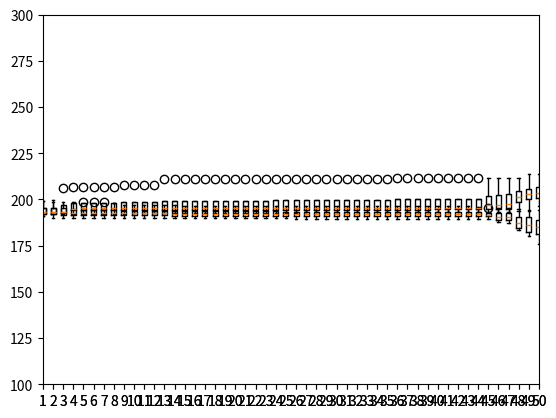

Python code for this plot:
import numpy as np
from collections import defaultdict
import matplotlib.pyplot as plt

def transform_array(arrays):
    new_array = defaultdict(list)
    for array in arrays:
        for index, value in enumerate(array):
            new_array[index].append(value)
    return new_array.values()

fig = plt.figure()
ax = fig.add_subplot(111)

# entropy_c2
# individual_values = [
# [194.67708, 194.51041, 193.55208, 190.8125, 189.80208, 189.41666, 189.38541, 188.91666, 187.80208, 186.71875, 186.38541, 186.07291, 185.57291, 185.57291, 185.57291, 185.57291, 185.46875, 185.15625, 182.72916, 181.17708, 180.94791, 180.86458, 180.84374, 180.82291, 179.94791, 172.38541, 171.71874, 170.44791, 169.88541, 165.30208, 160.44791, 157.36458, 157.18749, 156.32291, 155.10416, 154.97916, 153.55208, 153.49999, 153.34374, 152.84374, 151.73958, 148.09374, 147.59375, 144.80208, 144.34375, 143.58333, 142.625, 142.625, 142.42708, 141.96875],
# [193.54166, 192.33333, 191.91666, 191.33333, 186.22916, 180.49999, 178.81249, 178.77083, 172.14583, 171.46875, 167.71875, 167.09375, 166.80208, 166.80208, 166.26041, 166.26041, 166.26041, 165.92708, 165.92708, 165.92708, 165.92708, 164.63541, 164.09375, 163.59375, 158.58333, 157.37499, 156.89583, 155.86458, 153.875, 153.80208, 153.80208, 153.4375, 153.32291, 153.32291, 152.95833, 151.03124, 146.53125, 145.79166, 145.58333, 145.375, 145.375, 145.375, 145.375, 145.375, 145.375, 145.0625, 144.76041, 144.54166, 144.52083, 143.64583],
# [191.99999, 191.99999, 191.99999, 191.99999, 191.81249, 190.99999, 190.99999, 190.91666, 190.72916, 190.58333, 189.66666, 189.05208, 188.99999, 188.99999, 188.11458, 187.64583, 187.27083, 185.93749, 184.70833, 182.5, 180.625, 179.46875, 179.10416, 177.16666, 173.66666, 169.8125, 169.77083, 167.72916, 166.62499, 165.84374, 165.81249, 163.28125, 163.16666, 160.25, 160.125, 160.08333, 159.70833, 159.47916, 158.02083, 156.93749, 156.74999, 154.19791, 151.37499, 148.1875, 147.58333, 145.35416, 145.35416, 145.35416, 145.35416, 144.89583],
# [196.09375, 195.96875, 195.96875, 195.88541, 194.34375, 189.75, 188.63541, 188.63541, 188.55208, 188.55208, 188.55208, 187.84375, 187.34375, 186.09375, 183.51041, 182.78125, 182.19791, 177.17708, 175.05208, 174.92708, 174.72916, 174.64583, 174.64583, 174.64583, 171.75, 169.70833, 168.53124, 163.71875, 163.46875, 162.84374, 162.81249, 161.71875, 160.93749, 160.4375, 160.38541, 160.1875, 160.1875, 160.07291, 159.63541, 159.11458, 158.17708, 151.67708, 148.20833, 146.38541, 145.82291, 145.51041, 145.51041, 145.51041, 145.40625, 144.38541],
# ]
# acc_values = [
# [194.67708, 194.82291, 197.01041, 200.70833, 201.30208, 201.30208, 201.30208, 203.94791, 209.46874, 209.63541, 211.21874, 220.32291, 220.69791, 220.69791, 220.69791, 220.69791, 220.69791, 220.69791, 221.10416, 222.52083, 224.45833, 224.45833, 224.58333, 224.58333, 225.16666, 226.08333, 229.58333, 230.85416, 230.89583, 231.43749, 231.83333, 233.99999, 233.99999, 233.99999, 233.99999, 236.42708, 236.42708, 236.42708, 236.59374, 236.59374, 236.59374, 236.59374, 236.59374, 236.59374, 236.59374, 236.59374, 236.59374, 236.59374, 236.59374, 236.59374],
# [193.54166, 197.81249, 199.85416, 207.14583, 208.16666, 209.66666, 209.66666, 209.66666, 209.93749, 212.92708, 222.17708, 222.30208, 225.59375, 225.59375, 225.59375, 225.59375, 225.59375, 225.59375, 225.59375, 225.59375, 225.59375, 225.59375, 225.90625, 225.90625, 230.34375, 230.34375, 230.53125, 230.53125, 230.53125, 230.53125, 230.53125, 230.53125, 230.53125, 230.53125, 230.53125, 230.53125, 230.71875, 230.71875, 230.71875, 230.80208, 230.80208, 230.80208, 230.80208, 230.80208, 230.80208, 230.80208, 230.80208, 230.80208, 230.80208, 230.80208],
# [191.99999, 191.99999, 191.99999, 191.99999, 191.99999, 192.74999, 192.74999, 197.31249, 197.33333, 200.33333, 205.33333, 208.91666, 213.15624, 213.15624, 214.59374, 215.40624, 215.40624, 215.65624, 217.31249, 218.55208, 220.84374, 223.60416, 223.62499, 223.89583, 223.89583, 226.37499, 226.37499, 227.64583, 227.64583, 228.05208, 228.21874, 229.55208, 229.55208, 229.65624, 229.65624, 229.65624, 229.71874, 229.71874, 230.27083, 230.71874, 230.71874, 230.71874, 232.76041, 233.84374, 233.84374, 233.84374, 233.84374, 233.84374, 233.84374, 233.84374],
# [196.09375, 196.69791, 196.69791, 196.69791, 198.11458, 220.46874, 221.02083, 221.02083, 221.02083, 221.02083, 225.08333, 225.08333, 225.08333, 225.24999, 229.79166, 229.91666, 229.91666, 232.90625, 234.21875, 234.21875, 234.59375, 234.76041, 234.76041, 234.76041, 234.92708, 235.11458, 235.21875, 235.23958, 236.3125, 236.41666, 236.41666, 236.41666, 236.41666, 237.16666, 237.16666, 237.25, 237.25, 237.25, 237.25, 237.25, 237.25, 237.45833, 237.45833, 237.79166, 237.83333, 237.83333, 237.83333, 237.83333, 237.83333, 237.83333],
# ]

# # entropy_c3_g3
# individual_values = [
# [193.36458, 186.57291, 185.96874, 185.13541, 182.98958, 182.88541, 182.88541, 182.42708, 181.47916, 181.34374, 181.3125, 181.05208, 181.02083, 181.02083, 180.23958, 179.46875, 179.14583, 178.89583, 174.17708, 174.15624, 174.11458, 173.62499, 173.01041, 170.5, 168.45833, 168.375, 168.04166, 167.71875, 167.23958, 164.57291, 160.44791, 160.44791, 160.44791, 160.44791, 160.28124, 159.76041, 154.54166, 154.48958, 154.08333, 153.61458, 152.71874, 145.27083, 145.26041, 145.26041, 145.26041, 145.23958, 145.13541, 142.68749, 142.09375, 136.46875],
# [193.8125, 193.3125, 193.08333, 192.5625, 192.5625, 192.5625, 188.45833, 187.59375, 187.3125, 187.10416, 187.10416, 187.10416, 187.04166, 185.17708, 183.43749, 183.39583, 183.375, 183.375, 183.375, 182.83333, 178.34374, 178.34374, 176.35416, 176.33333, 173.70833, 172.83333, 172.04166, 171.875, 171.78125, 170.33333, 170.04166, 168.57291, 168.02083, 167.30208, 166.84375, 165.07291, 163.25, 162.97916, 162.66666, 162.66666, 162.66666, 162.66666, 161.33333, 161.24999, 158.51041, 152.67708, 146.25, 145.33333, 144.8125, 140.5625],
# [193.58333, 193.58333, 193.55208, 193.49999, 193.32291, 193.15624, 193.10416, 192.88541, 192.59374, 192.21874, 192.21874, 192.10416, 191.84375, 191.47916, 190.85416, 190.85416, 190.83333, 190.33333, 189.375, 189.15625, 188.95833, 185.43749, 184.89583, 184.58333, 184.53124, 183.39583, 182.79166, 181.84375, 181.57291, 181.03124, 161.24999, 160.9375, 160.5, 160.08333, 159.70833, 159.22916, 159.20833, 151.04166, 145.38541, 145.22916, 145.0, 144.96875, 144.9375, 144.9375, 144.9375, 144.9375, 144.9375, 144.9375, 144.60416, 143.60416],
# [199.17708, 199.16666, 198.68749, 198.51041, 197.11458, 194.53125, 192.82291, 192.82291, 192.82291, 192.66666, 192.55208, 192.38541, 192.36458, 192.36458, 190.55208, 187.59375, 187.40625, 185.64583, 185.4375, 185.4375, 185.10416, 185.10416, 185.10416, 183.97916, 183.71875, 183.61458, 183.32291, 183.19791, 183.10416, 182.8125, 180.71875, 178.20833, 171.69791, 169.88541, 168.875, 167.41666, 166.02083, 164.51041, 163.22916, 162.65624, 162.65624, 162.65624, 155.96875, 146.51041, 146.15625, 145.97916, 145.59375, 145.51041, 145.28125, 145.28125],
# ]
# acc_values = [
# [193.8125, 194.33333, 223.87499, 224.04166, 224.04166, 224.04166, 227.40624, 228.26041, 229.44791, 229.48958, 229.48958, 229.48958, 229.80208, 233.45833, 233.45833, 234.23958, 234.23958, 234.23958, 234.23958, 234.91666, 234.91666, 234.91666, 234.9375, 234.9375, 235.08333, 235.10416, 235.20833, 235.20833, 235.20833, 235.25, 235.3125, 235.3125, 236.10416, 236.27083, 236.27083, 236.27083, 236.27083, 236.27083, 236.27083, 236.27083, 236.27083, 236.27083, 236.27083, 236.27083, 236.27083, 239.58333, 241.26041, 241.26041, 241.30208, 241.30208],
# [193.36458, 199.38541, 199.38541, 200.42708, 207.08333, 207.08333, 207.08333, 207.57291, 208.06249, 225.29166, 225.29166, 225.29166, 225.29166, 225.29166, 225.29166, 226.96874, 226.96874, 226.96874, 227.48958, 227.48958, 227.48958, 227.48958, 227.48958, 229.15624, 229.78124, 229.78124, 229.78124, 229.78124, 229.78124, 231.38541, 232.01041, 232.01041, 232.01041, 232.01041, 232.03125, 233.96874, 233.96874, 236.13541, 236.13541, 236.13541, 236.13541, 236.59374, 236.59374, 236.59374, 236.59374, 236.59374, 236.59374, 236.59374, 236.59374, 236.59374],
# [193.58333, 193.58333, 193.58333, 194.37499, 196.01041, 196.01041, 196.46874, 196.94791, 197.08333, 197.46874, 197.46874, 197.46874, 197.46874, 202.98958, 203.84374, 203.84374, 204.38541, 206.90625, 211.73958, 212.34374, 212.38541, 213.61458, 214.78124, 214.78124, 217.30208, 217.42708, 217.44791, 222.06249, 222.06249, 223.29166, 225.99999, 226.29166, 227.04166, 227.04166, 227.43749, 227.43749, 227.43749, 229.77083, 233.84374, 233.84374, 233.84374, 233.84374, 233.84374, 233.84374, 233.84374, 233.84374, 233.84374, 233.84374, 233.84374, 233.84374],
# [199.17708, 204.29166, 204.4375, 204.4375, 212.39583, 213.02083, 213.02083, 213.02083, 213.02083, 221.96875, 230.48958, 230.53124, 230.53124, 230.53124, 230.53124, 231.15624, 231.84374, 232.21874, 232.21874, 232.21874, 232.21874, 232.21874, 232.21874, 232.34374, 232.34374, 232.34374, 232.34374, 232.34374, 232.34374, 232.34374, 232.34374, 234.85416, 235.24999, 235.41666, 236.27083, 236.27083, 238.16666, 238.27083, 238.27083, 238.27083, 238.27083, 238.27083, 238.27083, 239.6875, 239.6875, 239.6875, 239.875, 239.875, 239.875, 239.875]
# ]

# # euclidean_g3
# individual_values = [
# [190.42708, 188.51041, 188.38541, 187.66666, 187.05208, 186.84374, 186.84374, 185.04166, 185.02083, 184.97916, 184.625, 184.57291, 184.53125, 184.53125, 184.48958, 183.61458, 183.29166, 183.28125, 183.23958, 183.01041, 181.98958, 181.8125, 181.43749, 181.43749, 181.39583, 180.54166, 180.54166, 180.52083, 180.44791, 180.36458, 180.27083, 180.06249, 178.96874, 178.28125, 178.11458, 177.67708, 174.03125, 172.5625, 170.72916, 169.22916, 168.98958, 168.98958, 167.625, 165.36458, 162.69791, 162.61458, 162.0625, 161.75, 149.17708, 148.96875],
# [187.98958, 184.85416, 184.33333, 184.10416, 183.34375, 182.57291, 182.17708, 180.875, 180.77083, 179.125, 178.21875, 177.96875, 177.66666, 175.57291, 175.46875, 173.91666, 173.23958, 173.01041, 172.71875, 172.42708, 172.05208, 171.83333, 170.66666, 169.6875, 168.8125, 167.91666, 167.88541, 167.6875, 167.64583, 167.29166, 166.875, 166.82291, 165.54166, 164.35416, 164.35416, 163.69791, 162.07291, 161.9375, 160.84375, 160.55208, 159.20833, 159.14583, 158.66666, 156.15625, 155.29166, 155.23958, 153.35416, 151.14583, 148.57291, 147.95833],
# [190.72916, 189.19791, 189.05208, 189.05208, 189.05208, 189.05208, 188.66666, 187.63541, 186.81249, 185.95833, 185.56249, 185.22916, 185.08333, 184.79166, 183.99999, 183.41666, 183.41666, 182.91666, 182.72916, 182.70833, 181.41666, 180.73958, 179.19791, 179.08333, 177.67708, 177.23958, 177.21874, 176.32291, 176.09374, 175.45833, 174.94791, 174.80208, 174.59374, 173.69791, 171.39583, 170.44791, 168.94791, 168.94791, 168.16666, 167.81249, 166.80208, 165.19791, 165.07291, 164.35416, 163.38541, 163.27083, 162.57291, 161.54166, 160.66666, 142.57291],
# [191.59375, 190.875, 190.21875, 189.79166, 189.3125, 188.90625, 188.29166, 188.02083, 186.03125, 185.95833, 185.64583, 185.0, 184.35416, 184.32291, 183.04166, 180.875, 180.66666, 180.31249, 180.26041, 179.62499, 179.62499, 178.84375, 178.29166, 177.57291, 177.26041, 176.54166, 174.01041, 173.92708, 173.6875, 173.48958, 173.48958, 173.23958, 173.04166, 172.59375, 170.97916, 170.54166, 165.77083, 154.92708, 152.16666, 148.41666, 146.625, 146.16666, 145.76041, 141.44791, 141.24999, 140.11458, 137.33333, 133.15625, 123.01041, 115.66666],
# ]
# acc_values = [
# [190.42708, 200.27083, 200.27083, 209.47916, 212.83333, 215.43749, 215.43749, 215.43749, 215.63541, 216.59374, 219.13541, 219.13541, 219.13541, 219.13541, 219.28125, 220.57291, 221.875, 222.02083, 222.02083, 222.1875, 222.1875, 222.1875, 223.63541, 223.63541, 224.38541, 224.38541, 224.38541, 224.38541, 224.38541, 224.38541, 224.38541, 227.57291, 229.78125, 229.90625, 229.90625, 230.03125, 231.51041, 231.95833, 234.20833, 234.25, 235.77083, 235.77083, 235.78124, 235.78124, 235.78124, 235.82291, 235.82291, 236.13541, 236.44791, 236.44791],
# [187.98958, 193.5625, 220.23958, 220.23958, 225.875, 232.54166, 234.78125, 236.22916, 237.07291, 237.63541, 238.04166, 238.94791, 238.94791, 239.55208, 240.25, 240.25, 240.25, 240.25, 240.25, 240.29166, 240.66666, 240.86458, 240.88541, 240.88541, 241.17708, 241.21875, 241.21875, 241.21875, 241.21875, 241.21875, 241.21875, 241.21875, 241.21875, 241.21875, 241.21875, 241.21875, 241.21875, 241.21875, 241.21875, 241.21875, 241.21875, 241.21875, 241.21875, 241.32291, 241.32291, 241.32291, 241.32291, 241.32291, 241.32291, 241.32291],
# [190.72916, 199.01041, 200.21874, 200.21874, 200.21874, 200.21874, 201.30208, 201.34374, 209.17708, 209.51041, 209.65624, 210.04166, 210.81249, 210.83333, 214.52083, 214.52083, 214.52083, 214.52083, 215.85416, 216.24999, 216.81249, 218.41666, 218.55208, 218.70833, 218.84374, 218.88541, 220.53124, 222.69791, 222.69791, 222.69791, 223.40624, 224.88541, 225.61458, 226.71874, 226.71874, 226.98958, 227.42708, 227.42708, 227.59374, 228.36458, 230.92708, 231.03124, 231.51041, 231.51041, 231.67708, 231.67708, 231.84374, 231.96874, 231.96874, 231.96874],
# [191.59375, 221.01041, 221.48958, 224.82291, 228.65625, 228.92708, 232.40625, 233.63541, 235.63541, 235.63541, 235.69791, 235.69791, 236.21875, 236.21875, 236.4375, 236.5, 236.875, 236.875, 236.9375, 236.9375, 236.9375, 236.9375, 237.02083, 237.02083, 237.02083, 237.5625, 237.5625, 237.5625, 237.875, 237.875, 237.875, 237.875, 238.0, 238.0, 238.0, 238.08333, 238.08333, 239.79166, 239.79166, 240.125, 240.125, 240.125, 240.20833, 240.25, 240.25, 240.25, 240.29166, 240.29166, 240.29166, 240.29166],
# ]

# # fitness_sharing
# individual_values = [
# [189.46874, 189.23958, 188.83333, 188.61458, 188.61458, 188.56249, 188.15624, 186.07291, 185.90625, 185.69791, 183.75, 183.25, 183.25, 182.26041, 181.20833, 181.01041, 181.01041, 181.01041, 180.75, 180.70833, 180.69791, 180.625, 180.52083, 180.51041, 180.51041, 180.51041, 180.51041, 180.40625, 180.40625, 180.33333, 180.29166, 180.0, 180.0, 180.0, 179.98958, 179.98958, 179.98958, 179.98958, 179.98958, 179.89583, 179.52083, 179.47916, 179.09375, 179.09375, 179.09375, 179.09375, 176.9375, 170.03124, 169.76041, 149.07291],
# [196.24999, 195.95833, 195.625, 193.1875, 191.02083, 190.86458, 184.91666, 184.89583, 184.875, 184.4375, 184.02083, 183.85416, 183.85416, 183.85416, 179.77083, 179.16666, 179.12499, 151.625, 151.625, 145.375, 145.375, 145.375, 145.375, 145.375, 145.375, 145.375, 145.375, 145.375, 145.375, 145.375, 145.375, 145.375, 145.375, 145.375, 145.375, 145.375, 145.375, 145.375, 145.375, 145.375, 145.375, 145.375, 145.375, 145.375, 145.375, 145.375, 145.375, 145.375, 145.375, 145.375],
# [191.14583, 191.14583, 191.04166, 190.95833, 190.95833, 190.95833, 190.93749, 190.93749, 190.93749, 190.87499, 190.87499, 190.83333, 190.81249, 190.81249, 190.81249, 190.77083, 190.74999, 190.74999, 190.74999, 190.60416, 190.52083, 190.46874, 190.46874, 190.45833, 190.45833, 190.42708, 190.39583, 190.36458, 190.36458, 190.32291, 190.11458, 190.11458, 190.10416, 186.22916, 185.89583, 185.83333, 185.62499, 185.58333, 185.56249, 185.56249, 185.33333, 185.33333, 168.04166, 167.46875, 167.17708, 166.57291, 166.19791, 165.44791, 165.04166, 158.42708],
# [198.76041, 198.76041, 198.76041, 198.76041, 198.76041, 198.76041, 198.76041, 198.76041, 198.65624, 198.53124, 198.42708, 198.42708, 198.42708, 198.42708, 198.42708, 186.88541, 186.51041, 186.38541, 186.38541, 186.38541, 186.38541, 186.38541, 186.38541, 185.96874, 185.96875, 185.84375, 185.63541, 185.57291, 185.57291, 185.44791, 184.76041, 184.59375, 184.59375, 184.59375, 172.0625, 168.54166, 168.27083, 168.27083, 168.03125, 168.03125, 168.03125, 168.03125, 167.0, 166.95833, 166.95833, 166.77083, 164.58333, 154.61458, 152.15625, 144.67708],
# ]
# acc_values = [
# [189.46874, 189.84374, 189.84374, 200.42708, 200.42708, 200.96874, 201.01041, 210.29166, 211.37499, 211.37499, 216.64583, 216.64583, 216.64583, 217.77083, 217.83333, 217.83333, 217.83333, 217.83333, 217.83333, 217.83333, 220.20833, 220.20833, 220.62499, 220.62499, 220.62499, 220.62499, 220.62499, 220.62499, 220.62499, 220.74999, 220.74999, 220.74999, 220.74999, 220.74999, 220.74999, 220.74999, 220.74999, 220.74999, 220.74999, 220.74999, 220.74999, 220.74999, 221.20833, 221.20833, 221.20833, 221.20833, 222.34374, 226.30208, 226.34374, 231.21875],
# [196.24999, 204.60416, 211.20833, 212.35416, 214.35416, 215.77083, 218.12499, 218.12499, 218.12499, 218.33333, 218.33333, 218.33333, 218.33333, 218.33333, 218.41666, 218.41666, 218.41666, 230.04166, 230.04166, 234.44791, 234.44791, 234.44791, 234.44791, 234.44791, 234.44791, 234.44791, 234.44791, 234.44791, 234.44791, 234.44791, 234.44791, 234.44791, 234.44791, 234.44791, 234.44791, 234.44791, 234.44791, 234.44791, 234.44791, 234.44791, 234.44791, 234.44791, 234.44791, 234.44791, 234.44791, 234.44791, 234.44791, 234.44791, 234.44791, 234.44791],
# [191.14583, 191.14583, 192.04166, 192.04166, 192.04166, 192.04166, 192.08333, 192.33333, 192.33333, 192.33333, 192.33333, 192.33333, 192.33333, 192.33333, 192.33333, 192.58333, 192.58333, 192.58333, 192.58333, 192.58333, 192.87499, 193.40624, 193.40624, 193.40624, 193.40624, 193.40624, 193.46874, 193.46874, 193.46874, 193.46874, 193.46874, 193.46874, 194.09374, 206.97916, 207.20833, 207.20833, 207.20833, 207.20833, 207.20833, 207.20833, 207.20833, 207.20833, 215.90625, 216.625, 216.91666, 217.02083, 217.02083, 217.02083, 217.08333, 217.97916],
# [198.76041, 198.76041, 198.76041, 198.76041, 198.76041, 198.76041, 198.76041, 199.46875, 199.46875, 199.48958, 199.48958, 199.57291, 199.57291, 199.57291, 199.57291, 202.61458, 202.73958, 202.73958, 202.73958, 202.73958, 202.73958, 202.73958, 202.73958, 207.98958, 211.42708, 211.42708, 211.42708, 211.42708, 211.42708, 211.48958, 212.90625, 212.90625, 212.90625, 212.90625, 223.16666, 223.25, 223.35416, 223.35416, 223.70833, 223.70833, 223.70833, 223.70833, 223.79166, 224.73958, 224.73958, 224.73958, 225.19791, 226.23958, 227.39583, 228.4375],
# ]

# # genotype
# individual_values = [
# [195.69791, 193.11458, 193.11458, 193.11458, 192.69791, 189.73958, 189.36458, 189.07291, 189.07291, 189.05208, 188.76041, 188.76041, 188.07291, 187.96874, 187.94791, 187.94791, 187.86458, 187.78124, 187.78124, 187.48958, 187.44791, 187.34375, 187.34375, 186.09374, 185.69791, 185.63541, 185.63541, 185.57291, 185.57291, 184.41666, 184.01041, 183.28124, 182.67708, 181.69791, 181.32291, 181.32291, 181.32291, 180.32291, 180.15624, 179.90625, 177.76041, 174.67708, 173.48958, 162.73958, 160.44791, 158.96874, 157.94791, 156.19791, 145.26041, 137.65625],
# [198.79166, 197.9375, 197.91666, 197.91666, 197.91666, 197.0625, 195.58333, 195.125, 194.625, 194.625, 194.625, 194.375, 194.375, 194.375, 194.375, 194.375, 194.375, 194.375, 194.375, 194.25, 194.25, 194.25, 194.25, 194.25, 194.25, 193.85416, 192.72916, 192.72916, 192.72916, 192.72916, 191.5625, 189.79166, 188.39583, 187.89583, 187.72916, 187.72916, 187.72916, 187.35416, 186.60416, 178.04166, 162.66666, 162.66666, 162.66666, 162.66666, 162.66666, 158.35416, 158.35416, 145.375, 145.375, 145.375],
# [193.16666, 192.77083, 192.70833, 192.70833, 192.70833, 192.70833, 192.12499, 191.99999, 191.58333, 191.39583, 191.35416, 191.35416, 190.95833, 190.64583, 190.64583, 189.52083, 189.14583, 186.27083, 186.14583, 186.06249, 185.58333, 185.49999, 185.49999, 184.41666, 182.83333, 182.625, 182.18749, 181.85416, 181.83333, 181.83333, 180.83333, 180.79166, 180.54166, 180.52083, 180.52083, 180.22916, 180.16666, 180.16666, 180.10416, 180.10416, 180.10416, 180.10416, 180.10416, 180.08333, 179.91666, 173.83333, 161.41666, 161.41666, 159.33333, 148.0],
# [199.41666, 198.76041, 194.38541, 194.03124, 193.55208, 193.45833, 193.28124, 192.82291, 192.82291, 192.77083, 192.67708, 189.92708, 189.92708, 183.90625, 183.71875, 182.5, 182.04166, 181.96875, 181.83333, 181.83333, 181.09375, 180.59375, 180.59375, 180.44791, 180.34375, 180.03125, 180.01041, 179.92708, 179.90625, 179.86458, 179.69791, 179.59375, 179.59375, 179.46875, 179.28125, 179.26041, 178.77083, 178.47916, 177.78124, 177.26041, 177.26041, 177.0625, 176.52083, 176.09375, 176.09375, 162.65624, 162.65624, 162.65624, 158.59374, 158.59374],
# ]
# acc_values = [
# [195.69791, 201.90624, 201.90624, 201.90624, 204.01041, 205.28124, 205.78124, 205.78124, 205.78124, 207.26041, 207.42708, 207.42708, 207.42708, 208.16666, 208.24999, 208.29166, 208.31249, 208.31249, 208.31249, 208.31249, 210.20833, 210.89583, 210.89583, 210.97916, 211.10416, 211.10416, 211.10416, 211.24999, 211.24999, 215.99999, 216.39583, 216.47916, 217.0625, 217.0625, 217.0625, 217.0625, 217.0625, 217.0625, 217.0625, 217.0625, 217.45833, 218.14583, 218.68749, 225.22916, 227.31249, 227.31249, 228.43749, 229.27083, 236.63541, 236.63541],
# [198.79166, 205.27083, 205.91666, 205.91666, 205.91666, 206.27083, 207.89583, 208.62499, 208.93749, 208.99999, 208.99999, 208.99999, 208.99999, 208.99999, 208.99999, 208.99999, 208.99999, 208.99999, 208.99999, 208.99999, 208.99999, 208.99999, 208.99999, 208.99999, 208.99999, 209.16666, 209.70833, 209.70833, 209.70833, 209.70833, 209.89583, 214.79166, 215.89583, 216.02083, 216.02083, 216.02083, 216.02083, 216.49999, 216.74999, 217.83333, 218.60416, 218.60416, 218.60416, 218.60416, 218.60416, 220.14583, 220.14583, 231.3125, 231.3125, 231.3125],
# [193.16666, 195.47916, 196.27083, 196.27083, 196.27083, 196.27083, 199.41666, 200.04166, 201.29166, 201.41666, 201.56249, 201.56249, 202.06249, 202.06249, 202.06249, 208.10416, 209.41666, 211.37499, 211.97916, 211.97916, 211.97916, 212.04166, 212.04166, 212.04166, 212.04166, 214.41666, 214.41666, 214.58333, 214.62499, 214.62499, 214.74999, 214.74999, 214.74999, 214.74999, 214.74999, 214.74999, 214.74999, 214.74999, 214.74999, 214.74999, 214.74999, 214.74999, 214.74999, 214.74999, 214.74999, 216.47916, 221.97916, 221.97916, 225.27083, 232.14583],
# [199.41666, 204.54166, 210.77083, 210.89583, 210.89583, 210.89583, 211.72916, 211.72916, 211.72916, 211.72916, 212.0625, 213.27083, 213.27083, 217.18749, 217.18749, 219.80208, 224.03124, 224.03124, 224.07291, 224.07291, 224.23958, 224.23958, 224.26041, 224.26041, 224.26041, 224.26041, 224.26041, 224.85416, 224.85416, 229.41666, 229.41666, 229.41666, 229.41666, 229.41666, 229.52083, 229.52083, 229.66666, 229.66666, 229.70833, 229.70833, 229.70833, 229.70833, 230.20833, 230.20833, 230.20833, 234.37499, 234.37499, 234.37499, 235.52083, 235.52083],
# ]

# # hamming_c3_g3
# individual_values = [
# [193.84374, 192.87499, 192.59374, 191.88541, 191.71874, 191.40624, 190.19791, 190.19791, 189.73958, 189.61458, 189.61458, 188.34374, 188.34375, 188.30208, 188.15624, 183.40624, 183.40624, 180.30208, 179.68749, 179.07291, 178.93749, 178.59375, 178.59375, 178.23958, 177.82291, 176.86458, 175.26041, 174.67708, 172.8125, 172.5625, 171.70833, 171.66666, 171.22916, 171.1875, 169.16666, 167.36458, 167.29166, 167.29166, 167.17708, 156.11458, 155.05208, 152.67708, 151.96874, 150.65625, 149.69791, 147.65624, 146.26041, 145.37499, 145.26041, 145.26041],
# [195.4375, 189.40625, 183.77083, 178.4375, 178.08333, 177.34375, 176.82291, 176.48958, 176.48958, 176.30208, 175.80208, 175.58333, 175.57291, 175.55208, 173.75, 171.875, 170.77083, 170.53125, 170.05208, 168.64583, 167.31249, 167.1875, 166.69791, 166.61458, 166.20833, 165.73958, 165.05208, 163.33333, 163.04166, 161.47916, 160.55208, 159.34375, 158.41666, 158.29166, 157.01041, 156.9375, 156.9375, 155.76041, 155.58333, 154.48958, 154.47916, 154.35416, 154.26041, 153.86458, 153.41666, 153.03125, 151.71874, 150.97916, 150.20833, 141.5],
# [193.10416, 193.02083, 193.02083, 192.54166, 192.41666, 192.22916, 192.22916, 191.89583, 191.52083, 191.4375, 190.83333, 190.76041, 190.45833, 190.04166, 189.875, 189.83333, 189.16666, 188.72916, 188.15624, 188.10416, 187.49999, 187.20833, 185.68749, 185.49999, 185.33333, 183.16666, 181.31249, 178.99999, 176.81249, 176.49999, 173.83333, 173.83333, 173.43749, 172.57291, 172.45833, 172.0, 170.60416, 169.32291, 168.79166, 166.35416, 164.77083, 164.39583, 163.20833, 162.77083, 161.89583, 161.68749, 153.89583, 149.68749, 146.47916, 139.69791],
# [199.17708, 198.51041, 198.36458, 193.65625, 190.04166, 188.83333, 188.42708, 188.39583, 188.05208, 187.9375, 187.92708, 187.28125, 187.07291, 186.94791, 186.94791, 186.28125, 185.98958, 185.95833, 185.86458, 185.58333, 185.34375, 185.09375, 184.4375, 182.80208, 181.78125, 181.69791, 180.69791, 180.4375, 179.23958, 172.78124, 172.71875, 172.65625, 170.9375, 170.10416, 169.91666, 167.98958, 167.90625, 167.67708, 158.23958, 157.77083, 156.04166, 155.03124, 153.54166, 153.26041, 151.21875, 150.96875, 149.3125, 147.84375, 144.88541, 126.86458],
# ]
# acc_values = [
# [193.84374, 200.30208, 202.15624, 203.98958, 205.21874, 209.84374, 210.82291, 210.82291, 211.39583, 212.29166, 212.29166, 214.02083, 214.02083, 214.02083, 214.02083, 220.63541, 220.63541, 221.07291, 221.86458, 222.60416, 223.93749, 224.01041, 224.01041, 224.01041, 227.17708, 227.17708, 227.94791, 228.61458, 229.84374, 229.84374, 232.59375, 232.59375, 232.59375, 232.59375, 232.59375, 233.61458, 233.61458, 233.61458, 233.61458, 233.86458, 234.98958, 235.32291, 235.32291, 236.26041, 236.26041, 236.26041, 236.28124, 236.28124, 236.34374, 236.34374],
# [195.4375, 212.27083, 220.07291, 222.61458, 223.26041, 224.76041, 227.23958, 227.39583, 227.39583, 227.39583, 227.52083, 228.26041, 228.32291, 232.23958, 232.53125, 235.76041, 235.80208, 235.98958, 236.03125, 236.98958, 237.03125, 237.05208, 237.36458, 238.88541, 239.01041, 239.26041, 239.34375, 239.34375, 239.34375, 239.34375, 239.34375, 239.34375, 239.34375, 239.46875, 239.46875, 239.46875, 239.46875, 239.46875, 239.82291, 239.82291, 239.82291, 239.82291, 239.82291, 239.82291, 239.82291, 239.82291, 239.82291, 239.82291, 240.38541, 240.38541],
# [193.10416, 196.45833, 196.45833, 197.83333, 197.91666, 198.14583, 198.72916, 198.72916, 199.20833, 199.24999, 199.62499, 199.66666, 202.31249, 202.37499, 203.86458, 204.94791, 205.05208, 208.69791, 214.38541, 214.61458, 216.53124, 216.73958, 219.71874, 219.71874, 219.84374, 219.98958, 220.07291, 220.51041, 222.38541, 224.09374, 224.11458, 224.11458, 224.66666, 224.80208, 225.01041, 225.01041, 226.03124, 226.36458, 228.90624, 228.90624, 228.90624, 228.92708, 228.92708, 228.92708, 230.32291, 230.32291, 230.32291, 230.61458, 230.61458, 230.61458],
# [199.17708, 200.80208, 200.92708, 217.33333, 218.72916, 222.71875, 222.71875, 222.71875, 226.23958, 226.76041, 227.19791, 228.70833, 228.89583, 228.89583, 228.89583, 229.75, 229.97916, 229.97916, 231.0, 231.0, 231.0, 233.47916, 233.47916, 234.125, 235.16666, 235.16666, 235.16666, 235.16666, 235.41666, 235.625, 235.625, 235.625, 236.0, 237.58333, 237.58333, 237.58333, 237.85416, 237.875, 238.14583, 238.14583, 238.14583, 238.625, 238.66666, 238.6875, 239.625, 239.625, 239.625, 239.625, 239.64583, 239.66666],
# ]

# # ncd_c1
# individual_values = [
# [190.23958, 188.77083, 187.09374, 186.90624, 185.28125, 185.28124, 183.80208, 183.80208, 182.68749, 181.38541, 181.26041, 180.81249, 180.46874, 180.30208, 180.24999, 180.07291, 178.14583, 177.69791, 177.32291, 175.59375, 174.22916, 173.55208, 172.23958, 171.94791, 171.22916, 166.71874, 166.12499, 164.73958, 164.17708, 163.41666, 162.89583, 158.74999, 156.07291, 155.9375, 153.85416, 153.67708, 153.65624, 151.47916, 151.38541, 150.42708, 148.93749, 147.45833, 146.42708, 145.41666, 144.62499, 144.17708, 141.5625, 139.36458, 137.87499, 130.69791],
# [194.3125, 192.70833, 178.46875, 178.18749, 177.83333, 177.43749, 177.27083, 174.72916, 172.14583, 169.34375, 168.83333, 168.39583, 167.98958, 167.8125, 164.52083, 164.29166, 164.19791, 162.91666, 160.40625, 159.91666, 159.42708, 159.19791, 157.42708, 157.26041, 156.39583, 154.92708, 153.375, 152.55208, 151.96875, 151.51041, 149.61458, 149.29166, 149.25, 149.15625, 149.05208, 147.88541, 147.64583, 145.36458, 145.35416, 144.22916, 143.41666, 142.71875, 142.22916, 142.04166, 141.35416, 141.1875, 139.79166, 136.94791, 133.4375, 133.16666],
# [193.04166, 192.97916, 192.89583, 192.12499, 192.08333, 191.99999, 191.5, 190.43749, 190.39583, 190.33333, 188.89583, 187.68749, 186.05208, 185.39583, 184.92708, 183.9375, 182.79166, 182.08333, 180.54166, 180.31249, 176.49999, 176.20833, 176.16666, 175.74999, 175.06249, 171.96874, 169.47916, 168.95833, 167.95833, 165.33333, 161.6875, 159.85416, 159.77083, 157.04166, 157.04166, 153.19791, 150.83333, 150.42708, 149.73958, 148.8125, 144.54166, 143.5625, 140.91666, 140.41666, 137.86458, 135.34374, 133.39583, 132.89583, 128.89583, 126.61458],
# [190.96874, 190.78125, 189.30208, 189.11458, 188.9375, 188.63541, 187.86458, 186.28125, 185.01041, 177.53124, 176.55208, 175.44791, 173.91666, 173.875, 173.31249, 172.41666, 172.26041, 171.78124, 171.53125, 171.32291, 170.55208, 170.30208, 169.9375, 169.82291, 168.82291, 168.11458, 166.39583, 165.38541, 164.80208, 164.64583, 163.52083, 162.83333, 161.19791, 157.98958, 155.42708, 155.28125, 153.62499, 152.92708, 152.04166, 148.49999, 145.01041, 143.35416, 143.03125, 142.80208, 135.83333, 135.05208, 134.5, 132.63541, 132.42708, 122.78125],
# ]
# acc_values = [
# [190.23958, 209.58333, 214.27083, 214.62499, 214.90625, 214.94791, 215.59374, 215.59374, 220.21874, 222.67708, 223.98958, 226.05208, 226.88541, 230.08333, 230.08333, 231.24999, 231.24999, 231.24999, 231.24999, 232.29166, 232.29166, 232.29166, 232.58333, 232.58333, 232.84374, 232.88541, 234.38541, 236.52083, 236.54166, 236.55208, 236.55208, 236.55208, 236.55208, 236.55208, 236.55208, 236.59374, 236.59374, 236.59374, 236.59374, 236.59374, 236.59374, 236.59374, 236.59374, 236.59374, 236.59374, 236.59374, 236.59374, 236.59374, 236.59374, 236.59374],
# [194.31249, 198.95833, 205.95833, 206.28125, 215.94791, 216.21875, 216.21875, 222.67708, 229.78125, 231.84375, 231.94791, 235.48958, 238.21875, 238.80208, 238.80208, 238.80208, 239.13541, 239.30208, 239.46875, 239.48958, 239.84375, 239.86458, 239.90625, 239.96875, 239.96875, 239.96875, 239.96875, 239.96875, 239.96875, 239.96875, 239.96875, 240.26041, 240.26041, 240.26041, 240.26041, 240.26041, 240.26041, 240.38541, 240.38541, 240.38541, 240.38541, 240.38541, 240.38541, 240.38541, 240.38541, 240.38541, 240.82291, 240.82291, 240.82291, 240.82291],
# [193.04166, 193.29166, 195.87499, 198.49999, 198.49999, 198.49999, 202.33333, 205.47916, 205.66666, 206.33333, 207.60416, 209.47916, 218.68749, 219.85416, 220.09374, 220.73958, 221.46874, 221.46874, 221.46874, 221.46874, 221.73958, 221.98958, 222.17708, 222.17708, 224.53124, 225.31249, 227.22916, 227.35416, 227.35416, 227.35416, 229.06249, 230.11458, 231.90624, 232.02083, 232.02083, 232.33333, 232.33333, 232.58333, 232.58333, 233.19791, 233.19791, 233.86458, 233.86458, 233.86458, 233.86458, 233.86458, 233.86458, 233.86458, 233.86458, 233.86458],
# [190.96875, 195.92708, 202.6875, 207.02083, 207.89583, 207.91666, 208.29166, 220.79166, 220.79166, 228.35416, 231.47916, 231.72916, 232.9375, 233.02083, 233.02083, 236.05208, 238.33333, 238.33333, 238.33333, 238.33333, 238.33333, 238.77083, 239.04166, 239.125, 239.25, 239.25, 239.25, 239.25, 239.25, 239.25, 239.25, 239.27083, 239.27083, 239.27083, 239.27083, 239.27083, 239.33333, 239.35416, 239.35416, 239.4375, 239.85416, 239.95833, 239.95833, 239.97916, 239.97916, 239.97916, 239.97916, 239.97916, 240.35416, 240.35416],
# ]

# # ncd_c3_g5
# individual_values = [
# [193.57291, 193.42708, 192.40625, 191.53125, 191.07291, 190.05208, 189.86458, 189.27083, 188.88541, 188.0625, 188.0625, 187.69791, 187.23958, 187.23958, 186.59374, 185.36458, 184.98958, 184.86458, 184.71874, 184.64583, 183.875, 183.75, 183.625, 183.61458, 183.39583, 183.35416, 183.32291, 183.26041, 183.14583, 182.35416, 181.67708, 181.28125, 181.28125, 180.53125, 180.48958, 179.85416, 179.17708, 176.01041, 175.80208, 173.19791, 165.05208, 164.19791, 163.19791, 158.05208, 154.63541, 153.87499, 153.39583, 142.46874, 140.18749, 138.59374],
# [194.88541, 194.56249, 194.18749, 194.18749, 193.80208, 192.84375, 192.57291, 188.22916, 188.125, 188.01041, 187.70833, 184.35416, 181.89583, 180.52083, 180.04166, 178.02083, 177.74999, 174.02083, 173.54166, 172.95833, 172.83333, 172.8125, 172.14583, 167.79166, 166.08333, 165.83333, 165.16666, 164.35416, 164.04166, 162.95833, 162.18749, 162.18749, 161.31249, 160.52083, 160.48958, 160.12499, 159.56249, 159.20833, 157.07291, 155.05208, 153.52083, 153.32291, 152.4375, 151.96875, 150.29166, 149.95833, 149.30208, 148.6875, 147.98958, 147.85416],
# [192.22916, 192.06249, 190.33333, 190.10416, 188.79166, 188.49999, 188.43749, 188.40624, 188.20833, 188.08333, 187.93749, 187.17708, 187.10416, 186.94791, 186.76041, 184.89583, 184.22916, 184.22916, 184.01041, 183.79166, 183.15625, 183.12499, 182.12499, 182.02083, 181.94791, 181.07291, 179.69791, 179.52083, 177.44791, 175.29166, 174.97916, 174.91666, 172.61458, 172.04166, 169.99999, 167.45833, 163.95833, 160.625, 160.27083, 158.31249, 158.27083, 157.27083, 156.63541, 155.32291, 155.12499, 144.06249, 143.40625, 141.64583, 139.54166, 138.96874],
# [192.73958, 192.66666, 191.51041, 190.82291, 189.63541, 186.96874, 186.91666, 186.58333, 185.57291, 185.55208, 185.17708, 184.9375, 184.3125, 181.10416, 180.98958, 180.54166, 180.54166, 180.46875, 180.25, 180.08333, 179.03125, 178.51041, 178.47916, 178.41666, 178.0625, 177.47916, 175.98958, 174.65625, 173.53125, 173.32291, 172.73958, 172.45833, 171.96874, 168.96875, 168.94791, 168.63541, 168.5, 168.32291, 167.88541, 164.71874, 161.94791, 160.05208, 158.79166, 155.21874, 152.44791, 145.35416, 144.37499, 141.91666, 140.15624, 139.82291],
# ]
# acc_values = [
# [193.57291, 200.36458, 203.76041, 205.57291, 209.36458, 210.58333, 213.90624, 214.59374, 215.44791, 217.20833, 217.20833, 217.52083, 217.52083, 217.52083, 219.56249, 222.56249, 222.74999, 222.83333, 222.87499, 224.95833, 224.95833, 224.99999, 224.99999, 224.99999, 224.99999, 224.99999, 224.99999, 224.99999, 224.99999, 224.99999, 226.04166, 226.67708, 226.67708, 226.67708, 227.20833, 227.20833, 227.62499, 227.97916, 228.02083, 230.17708, 230.48958, 230.98958, 230.98958, 234.21875, 234.80208, 234.84374, 234.84374, 234.94791, 235.13541, 235.13541],
# [194.88541, 200.61458, 201.03125, 201.03125, 203.04166, 204.93749, 205.68749, 211.375, 212.01041, 212.44791, 213.66666, 214.5, 216.45833, 217.4375, 217.625, 218.3125, 218.41666, 220.83333, 222.5625, 223.27083, 223.46875, 224.04166, 224.23958, 224.61458, 224.65625, 224.65625, 226.84374, 226.86458, 226.86458, 226.86458, 227.15624, 227.15624, 227.15624, 227.44791, 228.91666, 228.91666, 228.91666, 228.91666, 228.91666, 229.66666, 229.66666, 229.78125, 229.84375, 229.96875, 229.96875, 229.96875, 230.0625, 232.5, 232.75, 232.75],
# [192.22916, 201.35416, 202.83333, 203.93749, 204.81249, 208.28125, 208.28125, 208.32291, 208.32291, 208.32291, 210.01041, 212.32291, 214.17708, 214.21875, 214.30208, 220.19791, 220.76041, 220.76041, 222.20833, 222.20833, 222.24999, 223.83333, 223.83333, 225.39583, 225.68749, 227.06249, 227.18749, 227.27083, 228.14583, 228.39583, 228.39583, 228.70833, 229.14583, 229.39583, 229.48958, 230.21874, 230.44791, 230.44791, 230.51041, 230.51041, 230.51041, 230.51041, 230.90624, 230.90624, 231.15624, 232.17708, 232.45833, 232.62499, 232.62499, 232.78124],
# [192.73958, 211.05208, 212.28125, 218.20833, 218.75, 221.64583, 222.73958, 223.0625, 224.125, 229.45833, 230.02083, 230.0625, 231.0, 231.0, 231.1875, 231.39583, 231.39583, 231.39583, 231.41666, 231.41666, 232.33333, 232.33333, 232.33333, 232.33333, 232.33333, 232.33333, 232.35416, 232.35416, 232.35416, 232.54166, 232.54166, 232.89583, 235.83333, 235.85416, 235.85416, 235.85416, 235.95833, 235.95833, 236.39583, 236.9375, 237.8125, 237.8125, 237.8125, 237.85416, 238.04166, 238.04166, 238.0625, 238.8125, 238.8125, 238.8125],
# ]

# # ncd_c4_g5
# individual_values = [
# [193.42708, 192.51041, 191.42708, 190.65624, 190.55208, 190.51041, 190.28124, 189.94791, 189.86458, 189.80208, 188.59374, 188.46875, 188.09374, 187.96874, 187.96874, 187.82291, 187.65624, 187.11458, 186.78124, 186.01041, 185.76041, 185.21874, 183.88541, 183.48958, 183.05208, 182.40624, 181.44791, 181.21874, 179.69791, 178.92708, 178.92708, 178.44791, 176.38541, 173.55208, 172.46874, 170.44791, 164.96874, 158.73958, 157.90624, 150.98958, 148.42708, 145.26041, 145.26041, 145.19791, 141.21874, 138.28124, 136.41666, 135.65625, 134.13541, 133.54166],
# [197.79166, 196.20833, 195.08333, 195.08333, 194.25, 193.70833, 192.91666, 192.71875, 192.60416, 191.82291, 191.54166, 191.51041, 191.51041, 191.23958, 190.75, 190.61458, 187.69791, 185.33333, 182.5, 181.89583, 179.87499, 176.89583, 176.85416, 175.56249, 173.66666, 172.54166, 170.66666, 170.25, 170.17708, 169.57291, 169.3125, 169.29166, 169.125, 167.95833, 167.79166, 164.89583, 162.52083, 162.12499, 160.60416, 159.41666, 159.11458, 153.83333, 152.67708, 151.13541, 147.80208, 146.35416, 144.01041, 136.5625, 134.92708, 133.46874],
# [193.14583, 193.14583, 192.22916, 191.97916, 191.91666, 191.91666, 191.81249, 191.75, 191.5625, 191.39583, 191.35416, 191.10416, 190.95833, 190.93749, 190.77083, 190.60416, 190.41666, 189.81249, 189.58333, 189.58333, 189.41666, 189.06249, 188.10416, 186.89583, 186.25, 185.93749, 185.5625, 185.39583, 184.62499, 182.99999, 181.05208, 177.85416, 177.22916, 177.0, 176.02083, 175.39583, 175.24999, 174.02083, 172.08333, 171.95833, 171.28124, 170.06249, 169.5, 169.14583, 167.85416, 167.72916, 166.68749, 162.12499, 145.35416, 139.06249],
# [196.08333, 190.52083, 190.36458, 188.27083, 186.875, 186.5, 186.45833, 185.10416, 185.0625, 184.97916, 183.28125, 183.13541, 182.75, 182.29166, 182.1875, 181.80208, 181.63541, 181.61458, 181.19791, 180.42708, 179.69791, 179.68749, 179.63541, 179.4375, 179.37499, 178.86458, 178.36458, 177.02083, 176.82291, 176.75, 176.63541, 176.4375, 176.34375, 176.22916, 175.58333, 175.55208, 173.80208, 173.05208, 172.86458, 172.78125, 172.0, 170.95833, 168.86458, 167.46875, 167.03125, 165.875, 161.51041, 158.44791, 155.5625, 139.11458],
# ]
# acc_values = [
# [193.42708, 205.36458, 207.13541, 209.55208, 210.94791, 212.38541, 213.65624, 214.55208, 216.32291, 216.34374, 216.44791, 216.48958, 216.98958, 217.55208, 217.67708, 217.96874, 217.96874, 217.96874, 218.09374, 218.09374, 218.09374, 218.44791, 218.48958, 218.57291, 218.57291, 218.91666, 219.39583, 219.62499, 220.81249, 221.60416, 221.60416, 221.66666, 222.02083, 222.47916, 222.47916, 222.47916, 223.12499, 228.78125, 229.15625, 231.73958, 235.15625, 236.65624, 236.65624, 236.65624, 236.65624, 236.65624, 236.65624, 236.65624, 236.65624, 236.65624],
# [197.79166, 201.39583, 209.48958, 209.48958, 211.90624, 212.32291, 212.58333, 212.71874, 214.65624, 214.73958, 214.73958, 215.35416, 215.35416, 215.35416, 215.41666, 215.43749, 222.28124, 222.92708, 227.48958, 228.80208, 228.90624, 228.90624, 228.90624, 228.94791, 228.94791, 228.98958, 231.125, 231.4375, 232.69791, 232.69791, 232.73958, 232.73958, 232.73958, 232.73958, 236.38541, 236.63541, 238.07291, 238.44791, 238.44791, 238.44791, 238.78125, 238.78125, 239.57291, 239.69791, 239.69791, 239.82291, 239.84375, 239.84375, 239.84375, 239.94791],
# [193.14583, 193.14583, 196.87499, 200.74999, 201.12499, 201.12499, 201.66666, 206.06249, 206.35416, 206.68749, 206.68749, 206.68749, 206.72916, 206.72916, 207.47916, 207.79166, 209.02083, 209.02083, 210.99999, 210.99999, 213.85416, 214.60416, 214.60416, 214.81249, 219.36458, 221.03124, 221.86458, 223.57291, 223.57291, 224.11458, 225.01041, 225.13541, 225.15624, 225.15624, 225.15624, 225.21875, 225.23958, 225.23958, 225.23958, 225.51041, 226.21874, 227.81249, 227.89583, 227.89583, 227.89583, 227.89583, 228.99999, 229.18749, 233.71874, 233.71874],
# [196.08333, 198.87499, 213.72916, 214.9375, 223.61458, 223.71875, 227.9375, 228.08333, 228.08333, 228.08333, 228.70833, 228.77083, 228.91666, 228.95833, 228.95833, 228.95833, 230.83333, 230.83333, 231.16666, 231.41666, 231.58333, 231.58333, 231.8125, 231.8125, 231.8125, 231.95833, 231.97916, 232.08333, 232.875, 233.04166, 233.04166, 233.04166, 233.10416, 233.10416, 233.11458, 233.11458, 233.11458, 233.11458, 233.11458, 233.11458, 233.15625, 233.15625, 233.36458, 233.90625, 236.59375, 236.59375, 236.59375, 236.67708, 237.0, 239.08333],
# ]

# no_diversity
individual_values = [
[192.53124, 192.53124, 192.53124, 192.19791, 192.19791, 192.19791, 192.19791, 192.19791, 192.19791, 192.19791, 192.07291, 192.07291, 192.07291, 191.84374, 191.82291, 191.82291, 191.78124, 191.78124, 191.78124, 191.78124, 191.78124, 191.78124, 191.78124, 191.78124, 191.78124, 191.78124, 191.78124, 191.78124, 191.78124, 191.78124, 191.76041, 191.76041, 191.73958, 191.73958, 191.73958, 191.73958, 191.73958, 191.73958, 191.73958, 191.73958, 191.73958, 191.73958, 191.73958, 191.73958, 191.73958, 191.73958, 191.73958, 183.46875, 183.46875, 183.07291],
[194.16666, 194.16666, 194.16666, 193.22916, 192.89583, 192.89583, 192.89583, 192.89583, 192.89583, 192.89583, 192.89583, 192.89583, 192.77083, 192.77083, 192.77083, 192.6875, 192.5625, 192.5625, 192.5625, 192.5625, 192.5625, 192.5625, 192.5625, 192.52083, 192.4375, 192.4375, 192.4375, 192.4375, 192.4375, 192.4375, 192.4375, 192.4375, 192.4375, 192.4375, 192.4375, 192.4375, 192.4375, 192.4375, 192.4375, 192.4375, 192.4375, 192.4375, 192.4375, 192.4375, 191.60416, 187.58333, 187.27083, 185.22916, 180.0, 176.02083],
[191.29166, 190.18749, 189.87499, 189.72916, 189.72916, 189.72916, 189.70833, 189.70833, 189.70833, 189.70833, 189.70833, 189.70833, 189.70833, 189.70833, 189.70833, 189.70833, 189.70833, 189.70833, 189.70833, 189.70833, 189.70833, 189.70833, 189.70833, 189.70833, 189.70833, 189.66666, 189.64583, 189.62499, 189.62499, 189.60416, 189.60416, 189.60416, 189.56249, 189.56249, 189.56249, 189.56249, 189.56249, 189.54166, 189.54166, 189.49999, 189.47916, 189.47916, 189.47916, 189.47916, 189.47916, 189.45833, 189.24999, 189.08333, 189.08333, 186.99999],
[199.09374, 198.84374, 198.68749, 198.66666, 198.62499, 198.41666, 198.39583, 198.14583, 196.84375, 196.84375, 196.8125, 196.8125, 196.79166, 196.75, 196.73958, 196.70833, 196.70833, 196.70833, 196.70833, 196.70833, 196.68749, 196.64583, 196.64583, 196.625, 196.62499, 196.62499, 196.62499, 196.625, 196.625, 196.625, 196.60416, 196.59375, 196.5625, 196.54166, 196.47916, 196.27083, 196.25, 196.25, 196.25, 196.25, 196.25, 196.25, 196.20833, 195.85416, 195.5, 195.47916, 195.47916, 194.64583, 194.20833, 194.05208],
]
acc_values = [
[192.53124, 192.53124, 192.53124, 194.88541, 194.88541, 194.88541, 194.88541, 194.88541, 194.88541, 194.88541, 194.96874, 194.96874, 194.96874, 195.03124, 195.03124, 195.03124, 195.03124, 195.03124, 195.03124, 195.03124, 195.03124, 195.03124, 195.03124, 195.03124, 195.03124, 195.03124, 195.03124, 195.03124, 195.03124, 195.03124, 195.03124, 195.03124, 195.03124, 195.03124, 195.03124, 195.03124, 195.03124, 195.03124, 195.03124, 195.03124, 195.03124, 195.03124, 195.03124, 195.03124, 195.03124, 195.03124, 195.03124, 202.42708, 202.42708, 202.46874],
[194.16666, 194.16666, 194.16666, 195.02083, 195.39583, 195.39583, 195.39583, 195.39583, 195.39583, 195.39583, 195.39583, 195.39583, 195.39583, 195.39583, 195.39583, 195.39583, 195.39583, 195.39583, 195.39583, 195.39583, 195.39583, 195.39583, 195.39583, 196.25, 196.25, 196.25, 196.25, 196.25, 196.25, 196.25, 196.25, 196.25, 196.25, 196.25, 196.25, 196.25, 196.25, 196.25, 196.25, 196.25, 196.25, 196.25, 196.25, 196.25, 198.85416, 199.52083, 199.72916, 200.10416, 203.14583, 204.83333],
[191.29166, 191.97916, 192.08333, 192.10416, 192.10416, 192.10416, 192.10416, 192.10416, 192.10416, 192.45833, 192.45833, 192.45833, 192.45833, 192.45833, 192.45833, 192.45833, 192.45833, 192.45833, 192.45833, 192.45833, 192.45833, 192.45833, 192.45833, 192.45833, 192.45833, 192.91666, 192.97916, 192.99999, 192.99999, 193.06249, 193.06249, 193.06249, 193.08333, 193.08333, 193.08333, 193.08333, 193.08333, 193.08333, 193.08333, 193.29166, 193.29166, 193.29166, 193.29166, 193.33333, 193.33333, 193.33333, 193.33333, 193.68749, 193.68749, 196.27083],
[199.09374, 199.46875, 205.97916, 206.85416, 206.85416, 206.85416, 206.85416, 206.97916, 207.79166, 207.79166, 207.875, 207.875, 210.97916, 210.97916, 211.04166, 211.04166, 211.04166, 211.04166, 211.04166, 211.04166, 211.04166, 211.04166, 211.04166, 211.04166, 211.04166, 211.04166, 211.04166, 211.04166, 211.04166, 211.04166, 211.04166, 211.04166, 211.0625, 211.0625, 211.0625, 211.6875, 211.6875, 211.6875, 211.6875, 211.6875, 211.6875, 211.6875, 211.6875, 211.875, 211.875, 211.875, 211.875, 211.875, 213.52083, 213.52083],
]


# individual values
ax.boxplot(transform_array(individual_values))

# accumulative values
ax.boxplot(transform_array(acc_values))

plt.axis([1, 50, 100, 300]) # per validation
plt.show()